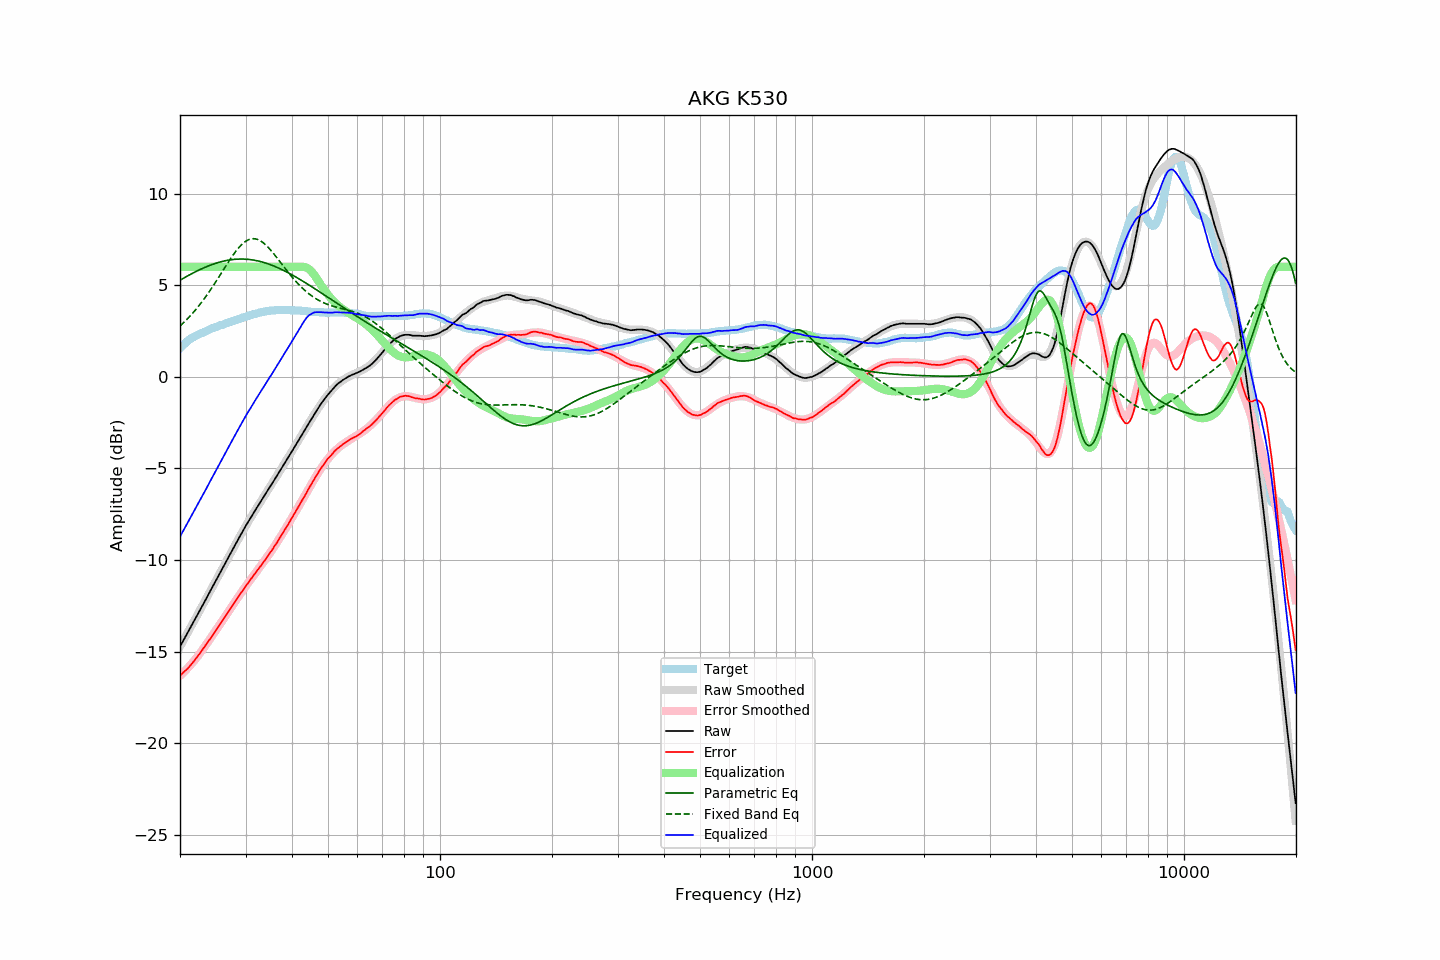

The data file committed next to this chart (first rows):
frequency, raw, error, smoothed, error_smoothed, equalization, parametric_eq, fixed_band_eq, equalized_raw, equalized_smoothed, target
20.00, -14.73, -16.29, -14.72, -16.32, 6.00, 5.27, 2.77, -8.73, -8.72, 1.57
20.20, -14.57, -16.22, -14.56, -16.23, 6.00, 5.32, 2.85, -8.57, -8.56, 1.66
20.40, -14.40, -16.14, -14.41, -16.15, 6.00, 5.37, 2.93, -8.40, -8.41, 1.74
20.61, -14.25, -16.05, -14.25, -16.06, 6.00, 5.42, 3.02, -8.25, -8.25, 1.81
20.81, -14.08, -15.98, -14.09, -15.97, 6.00, 5.47, 3.11, -8.08, -8.09, 1.90
21.02, -13.93, -15.90, -13.93, -15.88, 6.00, 5.52, 3.20, -7.93, -7.93, 1.98
21.23, -13.77, -15.80, -13.77, -15.78, 6.00, 5.57, 3.29, -7.77, -7.77, 2.04
21.44, -13.60, -15.70, -13.61, -15.68, 6.00, 5.61, 3.38, -7.60, -7.61, 2.10
21.66, -13.45, -15.59, -13.45, -15.58, 6.00, 5.66, 3.48, -7.45, -7.45, 2.15
21.87, -13.28, -15.48, -13.29, -15.47, 6.00, 5.70, 3.58, -7.28, -7.29, 2.20
22.09, -13.12, -15.37, -13.13, -15.37, 6.00, 5.75, 3.69, -7.12, -7.13, 2.25
22.31, -12.96, -15.26, -12.97, -15.26, 6.00, 5.79, 3.80, -6.96, -6.97, 2.30
22.54, -12.81, -15.14, -12.80, -15.14, 6.00, 5.83, 3.90, -6.81, -6.80, 2.33
22.76, -12.64, -15.02, -12.64, -15.02, 6.00, 5.87, 4.02, -6.64, -6.64, 2.37
22.99, -12.49, -14.89, -12.48, -14.90, 6.00, 5.91, 4.13, -6.49, -6.48, 2.40
23.22, -12.32, -14.76, -12.32, -14.77, 6.00, 5.95, 4.25, -6.32, -6.32, 2.44
23.45, -12.16, -14.64, -12.16, -14.65, 6.00, 5.99, 4.37, -6.16, -6.16, 2.48
23.69, -12.00, -14.52, -11.99, -14.52, 6.00, 6.03, 4.50, -6.00, -5.99, 2.52
23.92, -11.82, -14.39, -11.83, -14.39, 6.00, 6.06, 4.62, -5.82, -5.83, 2.56
24.16, -11.66, -14.28, -11.67, -14.27, 6.00, 6.10, 4.75, -5.66, -5.67, 2.61
24.40, -11.50, -14.15, -11.50, -14.14, 6.00, 6.13, 4.88, -5.50, -5.50, 2.64
24.65, -11.34, -14.01, -11.34, -14.01, 6.00, 6.16, 5.01, -5.34, -5.34, 2.67
24.89, -11.17, -13.87, -11.18, -13.88, 6.00, 6.19, 5.15, -5.17, -5.18, 2.70
25.14, -11.01, -13.75, -11.01, -13.75, 6.00, 6.22, 5.28, -5.01, -5.01, 2.74
25.39, -10.84, -13.61, -10.85, -13.62, 6.00, 6.24, 5.42, -4.84, -4.85, 2.77
25.65, -10.69, -13.50, -10.69, -13.49, 6.00, 6.27, 5.56, -4.69, -4.69, 2.81
25.91, -10.53, -13.36, -10.52, -13.36, 6.00, 6.29, 5.70, -4.53, -4.52, 2.83
26.16, -10.36, -13.22, -10.36, -13.23, 6.00, 6.31, 5.84, -4.36, -4.36, 2.86
26.43, -10.20, -13.10, -10.20, -13.09, 6.00, 6.33, 5.98, -4.20, -4.20, 2.90
26.69, -10.04, -12.96, -10.04, -12.96, 6.00, 6.35, 6.12, -4.04, -4.04, 2.93
26.96, -9.88, -12.83, -9.87, -12.83, 6.00, 6.37, 6.25, -3.88, -3.87, 2.96
27.23, -9.71, -12.70, -9.71, -12.70, 6.00, 6.38, 6.39, -3.71, -3.71, 2.99
27.50, -9.55, -12.57, -9.55, -12.57, 6.00, 6.39, 6.52, -3.55, -3.55, 3.02
27.77, -9.38, -12.43, -9.39, -12.44, 6.00, 6.40, 6.64, -3.38, -3.39, 3.04
28.05, -9.23, -12.31, -9.22, -12.30, 6.00, 6.41, 6.76, -3.23, -3.22, 3.08
28.33, -9.07, -12.17, -9.06, -12.17, 6.00, 6.42, 6.88, -3.07, -3.06, 3.10
28.62, -8.91, -12.04, -8.91, -12.04, 6.00, 6.42, 6.99, -2.91, -2.91, 3.13
28.90, -8.75, -11.92, -8.75, -11.92, 6.00, 6.43, 7.09, -2.75, -2.75, 3.17
29.19, -8.60, -11.79, -8.59, -11.79, 6.00, 6.43, 7.18, -2.60, -2.59, 3.19
29.48, -8.43, -11.67, -8.44, -11.66, 6.00, 6.43, 7.27, -2.43, -2.44, 3.24
29.78, -8.28, -11.54, -8.28, -11.54, 6.00, 6.42, 7.34, -2.28, -2.28, 3.26
30.08, -8.12, -11.41, -8.13, -11.42, 6.00, 6.42, 7.40, -2.12, -2.13, 3.29
30.38, -7.98, -11.29, -7.98, -11.29, 6.00, 6.41, 7.46, -1.98, -1.98, 3.32
30.68, -7.83, -11.17, -7.83, -11.17, 6.00, 6.40, 7.49, -1.83, -1.83, 3.34
30.99, -7.69, -11.05, -7.69, -11.05, 6.00, 6.39, 7.52, -1.69, -1.69, 3.36
31.30, -7.55, -10.94, -7.54, -10.94, 6.00, 6.38, 7.54, -1.55, -1.54, 3.39
31.61, -7.40, -10.82, -7.40, -10.82, 6.00, 6.37, 7.54, -1.40, -1.40, 3.42
31.93, -7.26, -10.70, -7.26, -10.70, 6.00, 6.35, 7.53, -1.26, -1.26, 3.44
32.24, -7.11, -10.57, -7.11, -10.58, 6.00, 6.33, 7.50, -1.11, -1.11, 3.46
32.57, -6.98, -10.46, -6.97, -10.46, 6.00, 6.31, 7.47, -0.98, -0.97, 3.49
32.89, -6.84, -10.35, -6.83, -10.34, 6.00, 6.29, 7.42, -0.84, -0.83, 3.52
33.22, -6.70, -10.23, -6.70, -10.23, 6.00, 6.27, 7.37, -0.70, -0.70, 3.53
33.55, -6.55, -10.11, -6.56, -10.11, 6.00, 6.24, 7.30, -0.55, -0.56, 3.55
33.89, -6.42, -9.98, -6.42, -9.98, 6.00, 6.22, 7.23, -0.42, -0.42, 3.56
34.23, -6.28, -9.87, -6.28, -9.86, 6.00, 6.19, 7.14, -0.28, -0.28, 3.59
34.57, -6.14, -9.73, -6.14, -9.73, 6.00, 6.16, 7.05, -0.14, -0.14, 3.60
34.92, -6.00, -9.60, -6.00, -9.61, 6.00, 6.13, 6.96, 0.00, 0.00, 3.61
35.27, -5.87, -9.49, -5.86, -9.48, 6.00, 6.09, 6.85, 0.13, 0.14, 3.62
35.62, -5.73, -9.35, -5.72, -9.35, 6.00, 6.06, 6.75, 0.27, 0.28, 3.62
35.97, -5.58, -9.21, -5.58, -9.22, 6.00, 6.02, 6.64, 0.42, 0.42, 3.63
... 635 more rows
